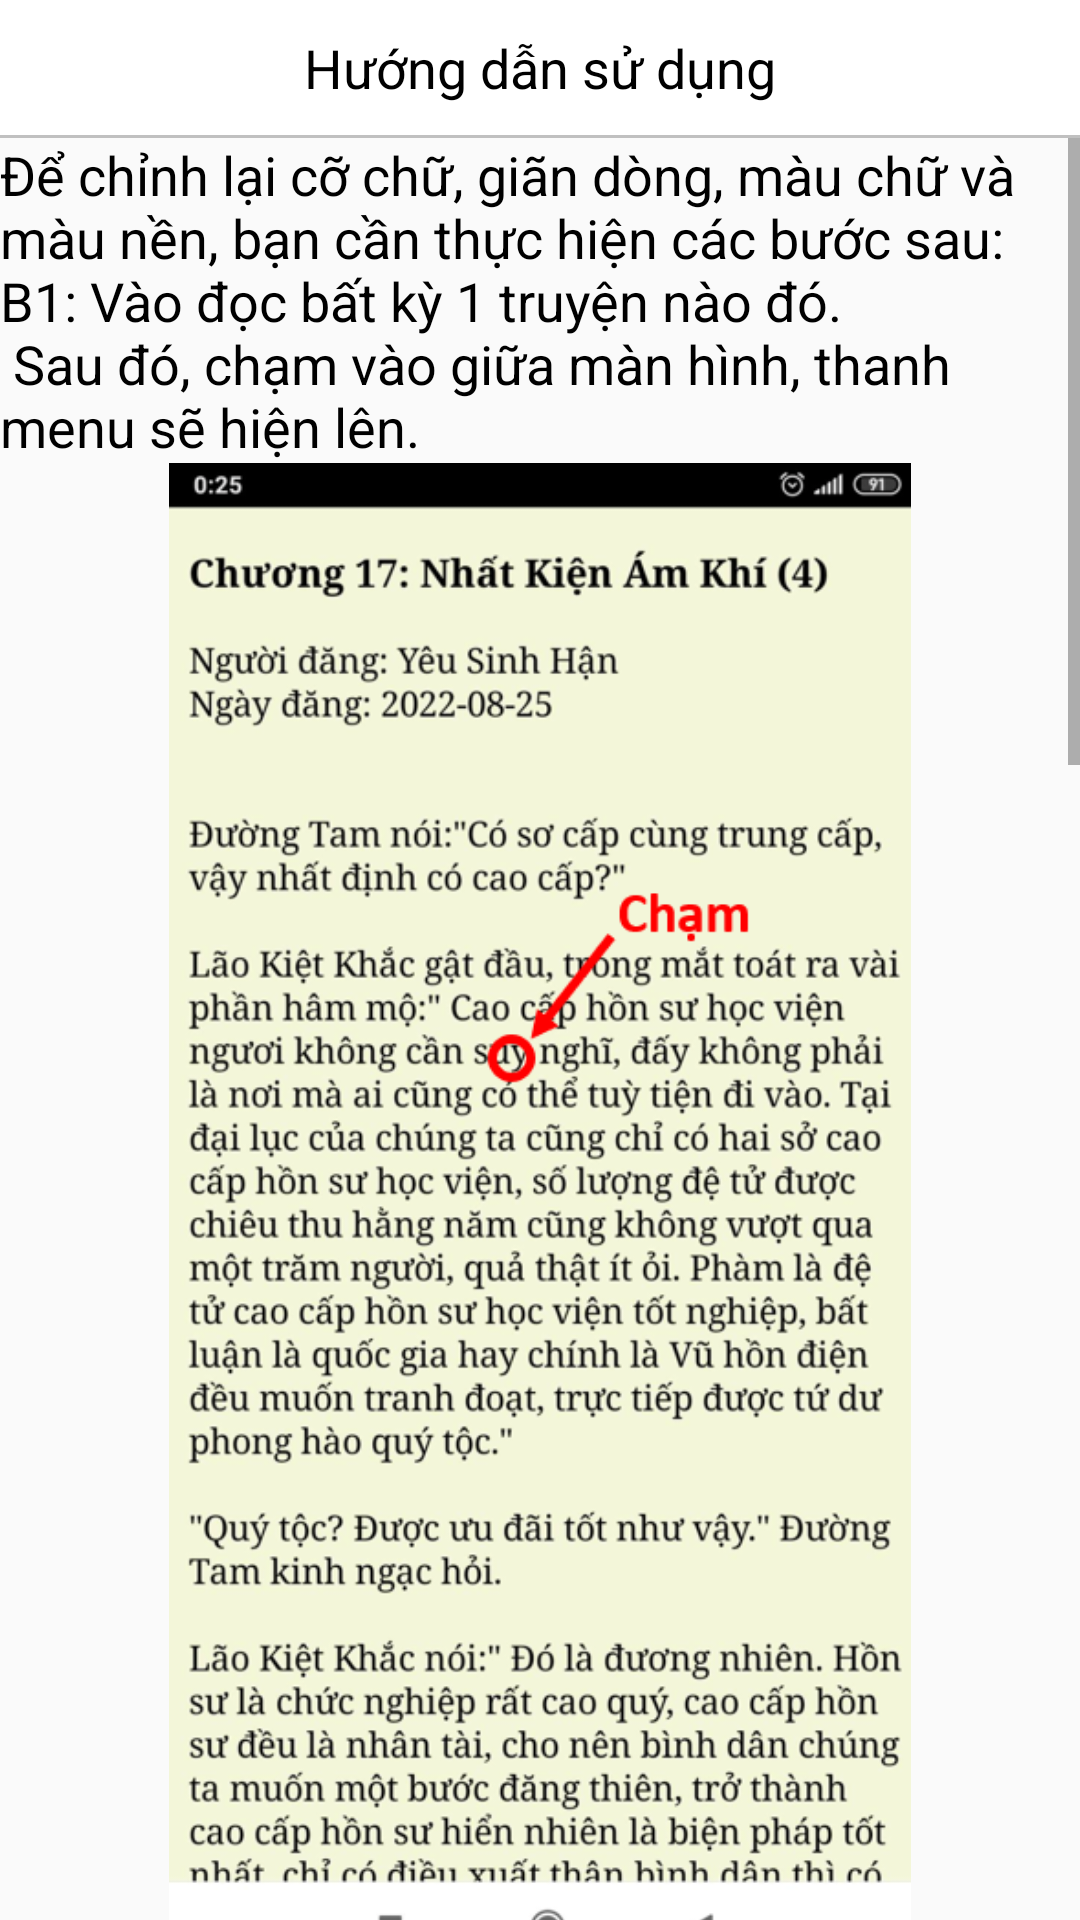

Write the Android layout XML for this screen, with the resource values it uses.
<!-- AndroidManifest.xml: application theme AppReadStories -->
<!-- res/layout/activity_guide.xml -->
<?xml version="1.0" encoding="utf-8"?>
<LinearLayout xmlns:android="http://schemas.android.com/apk/res/android"
    xmlns:app="http://schemas.android.com/apk/res-auto"
    xmlns:tools="http://schemas.android.com/tools"
    android:layout_width="match_parent"
    android:layout_height="match_parent"
    android:orientation="vertical">

    <RelativeLayout
        android:id="@+id/rlAccountEdit"
        android:layout_width="match_parent"
        android:layout_height="45dp"
        android:background="@color/white">

        <ImageView
            android:id="@+id/ivBack"
            android:layout_width="50dp"
            android:layout_height="45dp"
            android:layout_alignParentStart="true"
            android:background="?android:attr/selectableItemBackground"
            android:padding="10dp"
            android:src="@drawable/ic_back"
            app:tint="@color/black"
            tools:ignore="contentDescription" />

        <TextView
            android:layout_width="match_parent"
            android:layout_height="45dp"
            android:layout_marginLeft="50dp"
            android:layout_marginRight="50dp"
            android:gravity="center"
            android:text="@string/guide"
            android:textColor="@color/black"
            android:textSize="18sp" />
    </RelativeLayout>

    <View
        android:layout_width="match_parent"
        android:layout_height="1dp"
        android:background="@color/silver"/>

    <ScrollView
        android:layout_width="match_parent"
        android:layout_height="match_parent">

        <LinearLayout
            android:layout_width="match_parent"
            android:layout_height="wrap_content"
            android:orientation="vertical">

            <TextView
                android:layout_width="match_parent"
                android:layout_height="wrap_content"
                android:textColor="@color/black"
                android:text="@string/gtext1"
                android:textSize="18sp" />

            <ImageView
                android:layout_width="400dp"
                android:layout_height="500dp"
                android:layout_gravity="center"
                android:src="@drawable/g1"
                tools:ignore="contentDescription" />

            <TextView
                android:layout_width="match_parent"
                android:layout_height="wrap_content"
                android:textColor="@color/black"
                android:text="@string/gtext2"
                android:textSize="18sp" />

            <ImageView
                android:layout_width="400dp"
                android:layout_height="500dp"
                android:layout_gravity="center"
                android:src="@drawable/g2"
                tools:ignore="contentDescription" />

            <TextView
                android:layout_width="match_parent"
                android:layout_height="match_parent"
                android:textColor="@color/black"
                android:text="@string/gtext3"
                android:textSize="18sp" />

            <ImageView
                android:layout_width="400dp"
                android:layout_height="500dp"
                android:layout_gravity="center"
                android:layout_marginBottom="10dp"
                android:src="@drawable/g3"
                tools:ignore="contentDescription" />
        </LinearLayout>
    </ScrollView>
</LinearLayout>
<!-- resources referenced by this layout -->
<resources>
  <color name="black">#000000</color>
  <color name="silver">#C0C0C0</color>
  <color name="white">#FFFFFF</color>
  <!-- drawable g1: png bitmap (drawable, 384090 bytes) -->
  <!-- drawable g2: png bitmap (drawable, 340558 bytes) -->
  <!-- drawable g3: png bitmap (drawable, 230475 bytes) -->
  <string name="gtext1">Để chỉnh lại cỡ chữ, giãn dòng, màu chữ và màu nền, bạn cần thực hiện các bước sau:\nB1: Vào đọc bất kỳ 1 truyện nào đó.\n Sau đó, chạm vào giữa màn hình, thanh menu sẽ hiện lên.</string>
  <string name="gtext2">B2: Chọn nút cài đặt trên thanh menu.</string>
  <string name="gtext3">B3: Đổi cỡ chữ, giãn dòng, màu chữ, màu nền theo sở thích.</string>
  <string name="guide">Hướng dẫn sử dụng</string>
  <style name="AppReadStories" parent="Theme.Design.Light.NoActionBar">
          <item name="android:statusBarColor" tools:targetApi="o">?attr/colorPrimaryVariant</item>
      </style>
</resources>
